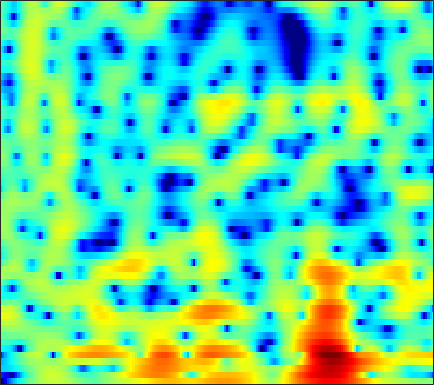

The data file committed next to this chart (first rows):
-28.994, -22.233, -17.286, -14.134, -12.354, -10.396, -8.6969, -7.5557, -6.1897, -4.971, -3.8869, -3.1184, -2.1674, -1.2914, -0.69621, 0.027733, 0.67853, 1.1093, 1.6139, 2.0242, 2.3505, 2.5504, 2.7497, 2.8726
-15.21, -16.03, -17.44, -19.33, -20.82, -21.2, -18.22, -15.4, -12.09, -9.345, -7.059, -5.588, -3.896, -2.447, -1.493, -0.3801, 0.565, 1.176, 1.868, 2.428, 2.865, 3.112, 3.342, 3.459
-7.74, -7.678, -7.507, -7.252, -7, -6.61, -6.089, -5.627, -4.925, -4.138, -3.3, -2.651, -1.796, -0.987, -0.4193, 0.2785, 0.8947, 1.295, 1.75, 2.122, 2.412, 2.574, 2.716, 2.776
-9.057, -8.614, -7.822, -6.838, -6.093, -5.111, -4.156, -3.475, -2.617, -1.823, -1.087, -0.5757, 0.03918, 0.5671, 0.8944, 1.242, 1.476, 1.568, 1.578, 1.478, 1.294, 1.13, 0.9254, 0.81
-15.33, -12.26, -9.224, -7.184, -6.031, -4.848, -3.905, -3.268, -2.403, -1.523, -0.5912, 0.1124, 1.023, 1.83, 2.338, 2.842, 3.106, 3.111, 2.825, 2.132, 0.9211, -0.4681, -3.34, -8.639
-5.537, -5.649, -5.857, -6.238, -6.706, -7.842, -9.873, -12.37, -18.77, -21.89, -12.4, -8.489, -4.992, -2.558, -1.185, 0.1967, 1.17, 1.672, 2.083, 2.248, 2.209, 2.083, 1.872, 1.718
-2.973, -3.003, -3.125, -3.33, -3.538, -3.909, -4.324, -4.581, -4.751, -4.569, -4.001, -3.375, -2.409, -1.42, -0.7263, 0.09175, 0.7671, 1.176, 1.599, 1.903, 2.095, 2.183, 2.245, 2.255
-1.542, -1.3, -1.067, -0.9262, -0.8607, -0.8026, -0.7593, -0.7264, -0.6694, -0.5794, -0.4462, -0.3167, -0.1187, 0.1021, 0.2693, 0.4774, 0.6615, 0.7792, 0.9024, 0.9889, 1.031, 1.04, 1.02, 0.9489
0.3135, 0.5793, 0.8468, 1.017, 1.089, 1.126, 1.105, 1.055, 0.9573, 0.8325, 0.688, 0.5743, 0.4126, 0.2424, 0.11, -0.07312, -0.2533, -0.3878, -0.5589, -0.7098, -0.8284, -0.8874, -0.9349, -0.9456
2.628, 2.769, 2.886, 2.911, 2.86, 2.708, 2.449, 2.195, 1.79, 1.321, 0.8037, 0.3969, -0.1466, -0.6826, -1.077, -1.604, -2.155, -2.599, -3.234, -3.893, -4.465, -4.724, -4.745, -4.342
4.146, 4.271, 4.336, 4.269, 4.119, 3.76, 3.211, 2.668, 1.751, 0.6158, -0.7035, -1.744, -3.043, -3.994, -4.38, -4.589, -4.758, -5.072, -5.983, -7.785, -11.18, -16.19, -25.38, -12.38
2.572, 2.962, 3.294, 3.401, 3.332, 3.016, 2.42, 1.766, 0.5262, -1.229, -3.753, -6.477, -12.48, -28.33, -15.85, -9.216, -6.165, -4.878, -3.936, -3.592, -3.556, -3.494, -3.103, -2.216
-2.36, -1.646, -1, -0.6555, -0.5417, -0.5544, -0.7214, -0.9625, -1.422, -2.027, -2.743, -3.304, -3.896, -4.098, -3.914, -3.303, -2.501, -1.884, -1.138, -0.5113, 0.01246, 0.3807, 0.8521, 1.329
-5.033, -4.854, -4.859, -5, -5.106, -5.112, -4.882, -4.541, -3.933, -3.311, -2.737, -2.341, -1.852, -1.382, -1.023, -0.5496, -0.07801, 0.2608, 0.6756, 1.045, 1.368, 1.578, 1.823, 2.047
-4.398, -5.253, -7.005, -9.728, -12.73, -16.86, -13.8, -10.27, -6.761, -4.38, -2.657, -1.654, -0.5972, 0.2193, 0.7111, 1.245, 1.66, 1.9, 2.122, 2.25, 2.289, 2.256, 2.16, 2.014
-0.9001, -1.66, -2.924, -4.385, -5.433, -6.176, -5.676, -4.666, -3.074, -1.642, -0.4545, 0.2694, 1.046, 1.645, 2.008, 2.389, 2.656, 2.777, 2.827, 2.706, 2.391, 2.013, 1.302, 0.3616
1.664, 1.43, 1.137, 0.8793, 0.7229, 0.617, 0.6323, 0.7014, 0.7968, 0.8707, 0.898, 0.8622, 0.7817, 0.7392, 0.7808, 0.9572, 1.24, 1.472, 1.702, 1.733, 1.431, 0.9431, -0.1864, -2.027
0.8476, 1.204, 1.664, 2.04, 2.233, 2.367, 2.339, 2.179, 1.773, 1.098, 0.03411, -1.065, -2.956, -5.197, -6.446, -5.99, -3.846, -2.212, -0.5202, 0.5739, 1.137, 1.242, 0.9899, 0.3438
-4.176, -2.527, -0.8679, 0.3072, 0.9378, 1.465, 1.664, 1.602, 1.232, 0.4872, -0.7067, -1.94, -4.137, -6.904, -8.603, -8.006, -5.244, -3.281, -1.27, 0.1535, 1.115, 1.579, 1.927, 2.018
-6.379, -4.71, -2.91, -1.554, -0.7853, -0.06696, 0.3388, 0.4701, 0.4139, 0.1204, -0.3168, -0.7198, -1.276, -1.723, -1.893, -1.835, -1.453, -1.033, -0.3735, 0.2935, 0.878, 1.243, 1.625, 1.869
-4.677, -3.61, -2.373, -1.394, -0.8343, -0.2921, 0.0275, 0.1373, 0.1398, 0.02174, -0.1899, -0.3884, -0.6615, -0.8924, -1.027, -1.111, -1.071, -0.9474, -0.6564, -0.2411, 0.253, 0.6452, 1.139, 1.559
-2.163, -1.39, -0.6026, -0.06939, 0.1745, 0.3122, 0.2673, 0.1314, -0.1358, -0.4479, -0.8203, -1.101, -1.5, -1.943, -2.31, -2.82, -3.291, -3.505, -3.438, -2.849, -1.825, -0.9257, 0.2498, 1.272
0.5132, 0.8465, 1.062, 1.006, 0.7856, 0.2464, -0.5455, -1.261, -2.268, -3.195, -3.792, -4.027, -4.219, -4.554, -5.046, -6.299, -8.613, -11.53, -16.88, -12.56, -6.797, -3.869, -1.056, 0.9426
1.601, 1.623, 1.406, 0.8604, 0.1964, -1.096, -2.996, -4.963, -8.701, -14.1, -15.9, -12.44, -8.98, -7.104, -6.434, -6.26, -6.672, -7.134, -7.232, -6.111, -4.029, -2.367, -0.3789, 1.253
1.477, 1.405, 1.108, 0.5467, -0.0742, -1.199, -2.694, -4.064, -6.131, -7.98, -8.537, -7.957, -6.645, -5.412, -4.688, -3.958, -3.417, -3.055, -2.523, -1.886, -1.104, -0.4606, 0.4307, 1.296
1.214, 1.198, 1.059, 0.7736, 0.4676, -0.05328, -0.6677, -1.156, -1.771, -2.255, -2.52, -2.581, -2.49, -2.297, -2.118, -1.888, -1.677, -1.53, -1.351, -1.13, -0.8742, -0.637, -0.2501, 0.2067
1.04, 1.148, 1.225, 1.228, 1.18, 1.051, 0.858, 0.6875, 0.4506, 0.2385, 0.0447, -0.06354, -0.178, -0.2696, -0.3466, -0.4889, -0.7021, -0.9227, -1.3, -1.761, -2.239, -2.528, -2.682, -2.437
0.3411, 0.6816, 1.106, 1.448, 1.624, 1.746, 1.746, 1.681, 1.533, 1.346, 1.175, 1.073, 0.9611, 0.8654, 0.7657, 0.5534, 0.1621, -0.305, -1.235, -2.702, -4.888, -7.191, -10.82, -10.71
-2.693, -1.598, -0.3097, 0.6325, 1.09, 1.388, 1.366, 1.161, 0.7032, 0.1516, -0.2844, -0.4401, -0.3366, 0.04974, 0.4072, 0.7994, 0.9563, 0.8509, 0.3351, -0.6585, -2.199, -3.648, -5.36, -5.286
-7.708, -5.015, -2.68, -1.28, -0.6851, -0.4195, -0.7535, -1.414, -2.957, -5.391, -8.882, -10.95, -8.755, -5.028, -2.899, -0.8743, 0.4482, 1.089, 1.571, 1.758, 1.739, 1.679, 1.651, 1.796
-5.208, -4.205, -3.073, -2.292, -1.966, -1.903, -2.292, -2.893, -4.138, -5.971, -7.978, -8.775, -7.643, -5.231, -3.497, -1.615, -0.2181, 0.5738, 1.369, 1.91, 2.294, 2.506, 2.723, 2.883
-3.233, -2.866, -2.474, -2.213, -2.139, -2.192, -2.378, -2.589, -2.891, -3.146, -3.222, -3.129, -2.717, -2.069, -1.507, -0.7622, -0.08446, 0.3441, 0.8199, 1.198, 1.52, 1.74, 2.016, 2.248
-1.685, -1.554, -1.553, -1.746, -1.981, -2.345, -2.662, -2.797, -2.776, -2.482, -2.016, -1.613, -1.061, -0.5639, -0.2616, 0.01807, 0.1365, 0.1245, 0.01149, -0.1082, -0.1186, 0.02343, 0.4357, 1.029
0.2609, 0.1609, -0.3296, -1.26, -2.25, -3.946, -5.809, -6.699, -6.261, -4.458, -2.579, -1.352, -0.1567, 0.6117, 0.9146, 0.9432, 0.509, -0.1409, -1.521, -3.467, -5.494, -5.907, -4.122, -1.506
1.034, 0.7827, 0.05913, -1.183, -2.555, -5.252, -9.415, -13.07, -11.18, -6.333, -3.133, -1.474, 0.03525, 0.9148, 1.217, 1.177, 0.6129, -0.1969, -1.9, -4.545, -7.884, -8.912, -5.884, -2.317
0.1235, -0.1051, -0.5744, -1.216, -1.786, -2.554, -3.164, -3.351, -3.123, -2.436, -1.521, -0.8667, -0.1426, 0.3299, 0.5007, 0.4881, 0.2263, -0.1114, -0.6723, -1.227, -1.558, -1.535, -1.091, -0.2854
-0.5582, -0.8331, -1.198, -1.497, -1.649, -1.719, -1.635, -1.478, -1.141, -0.7245, -0.2748, 0.02175, 0.3301, 0.4986, 0.5264, 0.4223, 0.1797, -0.0627, -0.4075, -0.6852, -0.8298, -0.7966, -0.5552, -0.1305
-1.305, -2.014, -2.807, -3.18, -3.087, -2.561, -1.758, -1.109, -0.2877, 0.431, 0.9795, 1.278, 1.504, 1.523, 1.394, 1.029, 0.4505, -0.1007, -0.9383, -1.764, -2.341, -2.462, -2.113, -1.311
-2.815, -5.126, -9.206, -12.4, -10.27, -6.127, -3.094, -1.415, 0.2572, 1.452, 2.258, 2.656, 2.909, 2.852, 2.591, 1.938, 0.8862, -0.2224, -2.279, -5.288, -9.593, -12.13, -8.85, -4.546
-2.565, -4.348, -6.797, -8.092, -7.359, -5.145, -2.909, -1.494, 0.03399, 1.191, 2.001, 2.408, 2.676, 2.628, 2.386, 1.774, 0.8102, -0.1753, -1.868, -3.955, -6.031, -6.76, -5.641, -3.369
-1.596, -2.314, -3.067, -3.435, -3.414, -2.981, -2.221, -1.543, -0.5999, 0.2779, 0.9999, 1.376, 1.673, 1.706, 1.558, 1.139, 0.5001, -0.07445, -0.8577, -1.543, -1.931, -1.961, -1.602, -0.8896
-1.701, -2.375, -3.274, -3.969, -4.246, -4.115, -3.398, -2.587, -1.373, -0.2136, 0.763, 1.308, 1.757, 1.876, 1.737, 1.256, 0.4735, -0.2543, -1.28, -2.113, -2.417, -2.165, -1.359, -0.289
-2.789, -3.889, -5.908, -8.788, -11.42, -12.74, -9.02, -6.038, -2.9, -0.6186, 1.01, 1.906, 2.638, 2.879, 2.731, 2.064, 0.773, -0.7278, -3.789, -8.799, -12.97, -8.598, -3.584, -0.5151
-5.477, -6.337, -7.921, -10.03, -11.58, -11.93, -9.398, -6.914, -3.985, -1.634, 0.1505, 1.159, 2.09, 2.549, 2.59, 2.23, 1.375, 0.4022, -1.283, -3.017, -3.689, -2.975, -1.206, 0.5406
-8.349, -8.861, -9.63, -10.15, -10.12, -9.363, -7.864, -6.44, -4.443, -2.554, -0.9183, 0.07327, 1.099, 1.774, 2.057, 2.157, 1.994, 1.751, 1.361, 1.02, 0.8597, 0.8959, 1.119, 1.457
-9.857, -11.16, -13.74, -17.16, -18.21, -14.53, -10.24, -7.643, -4.858, -2.634, -0.8684, 0.1916, 1.284, 2.047, 2.42, 2.682, 2.717, 2.623, 2.389, 2.085, 1.78, 1.571, 1.366, 1.237
-7.801, -8.863, -10.75, -12.63, -12.9, -10.73, -7.583, -5.425, -2.996, -1.026, 0.5429, 1.483, 2.445, 3.094, 3.389, 3.537, 3.419, 3.165, 2.623, 1.89, 1.028, 0.3684, -0.3996, -0.8801
-4.429, -4.654, -4.883, -4.845, -4.548, -3.759, -2.609, -1.626, -0.2649, 1.007, 2.111, 2.805, 3.514, 3.955, 4.101, 4.031, 3.637, 3.112, 2.067, 0.5645, -1.503, -3.491, -6.666, -8.989
-3.455, -3.543, -3.56, -3.383, -3.067, -2.388, -1.466, -0.6718, 0.4356, 1.493, 2.427, 3.021, 3.615, 3.961, 4.041, 3.883, 3.403, 2.809, 1.66, 0.03634, -2.191, -4.366, -7.992, -10.86
-4.615, -5.217, -5.964, -6.324, -6.102, -5.063, -3.517, -2.256, -0.6698, 0.72, 1.87, 2.555, 3.239, 3.65, 3.778, 3.709, 3.365, 2.928, 2.126, 1.1, -0.08212, -0.9927, -2.09, -2.83
-5.893, -7.648, -11.38, -18.65, -21.07, -11.89, -6.878, -4.345, -1.832, 0.04364, 1.461, 2.265, 3.057, 3.548, 3.734, 3.751, 3.518, 3.193, 2.587, 1.821, 0.9625, 0.3076, -0.5012, -1.166
-3.867, -4.958, -6.547, -7.714, -7.723, -6.372, -4.34, -2.818, -1.017, 0.4896, 1.699, 2.427, 3.155, 3.62, 3.795, 3.799, 3.545, 3.189, 2.494, 1.571, 0.4523, -0.4752, -1.724, -2.815
-1.125, -1.607, -2.157, -2.476, -2.487, -2.177, -1.53, -0.8952, 0.06179, 1.036, 1.932, 2.53, 3.167, 3.594, 3.757, 3.746, 3.453, 3.032, 2.172, 0.9258, -0.7938, -2.474, -5.407, -9.296
-0.05261, -0.5654, -1.259, -1.87, -2.191, -2.347, -2.102, -1.663, -0.8027, 0.2083, 1.231, 1.927, 2.709, 3.273, 3.535, 3.65, 3.475, 3.138, 2.402, 1.286, -0.2679, -1.78, -4.34, -7.38
-0.5171, -1.406, -2.849, -4.593, -6.039, -7.68, -7.924, -6.846, -4.672, -2.51, -0.6578, 0.4775, 1.689, 2.568, 3.022, 3.371, 3.439, 3.318, 2.94, 2.34, 1.554, 0.8791, -0.05992, -0.8828
-1.338, -2.46, -4.413, -7.113, -9.952, -15.86, -18.99, -13.34, -8.112, -4.69, -2.237, -0.8203, 0.6463, 1.71, 2.272, 2.747, 2.951, 2.959, 2.806, 2.533, 2.197, 1.939, 1.619, 1.334
-1.387, -2.299, -3.737, -5.28, -6.376, -7.409, -7.562, -6.981, -5.564, -3.801, -2.071, -0.899, 0.394, 1.353, 1.843, 2.192, 2.224, 2.071, 1.721, 1.33, 1.069, 1.025, 1.178, 1.452
-1.097, -1.98, -3.377, -4.989, -6.236, -7.617, -8.058, -7.472, -5.765, -3.695, -1.754, -0.4725, 0.8797, 1.797, 2.182, 2.261, 1.797, 1.054, -0.4705, -2.465, -3.945, -3.661, -1.777, 0.2795
